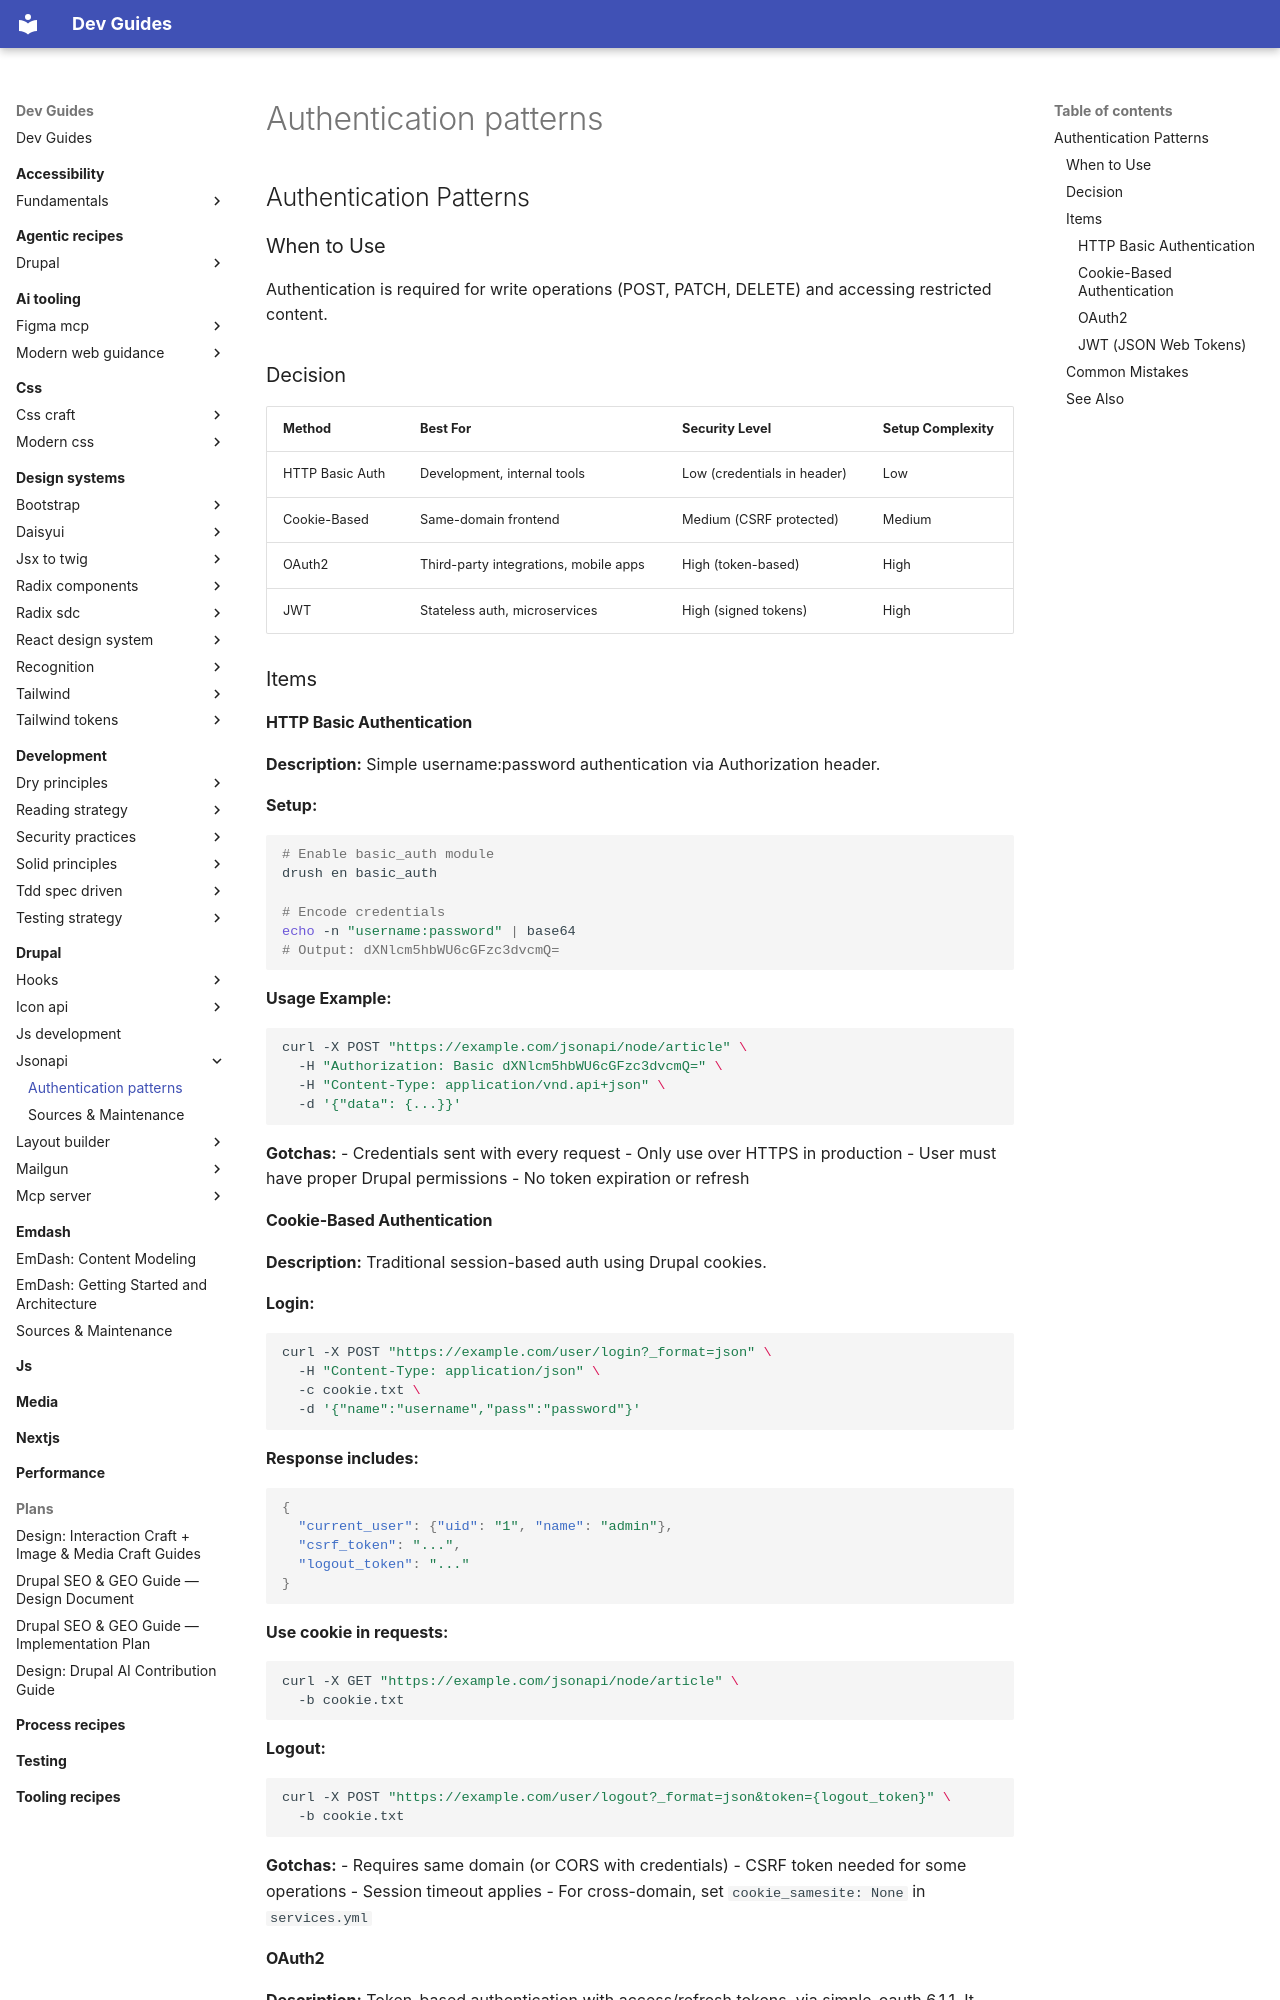

repository: camoa/dev-guides · page: drupal/jsonapi/authentication-patterns/index.html · generator: mkdocs

---
description: "Authentication is required for write operations (POST, PATCH, DELETE) and accessing restricted content."
tldr: "Authentication is required for write operations (POST, PATCH, DELETE) and accessing restricted content."
drupal_version: "11.x"
topic: "drupal/jsonapi"
---

## Authentication Patterns

### When to Use

Authentication is required for write operations (POST, PATCH, DELETE) and accessing restricted content.

### Decision

| Method | Best For | Security Level | Setup Complexity |
|--------|----------|----------------|------------------|
| HTTP Basic Auth | Development, internal tools | Low (credentials in header) | Low |
| Cookie-Based | Same-domain frontend | Medium (CSRF protected) | Medium |
| OAuth2 | Third-party integrations, mobile apps | High (token-based) | High |
| JWT | Stateless auth, microservices | High (signed tokens) | High |

### Items

#### HTTP Basic Authentication

**Description:** Simple username:password authentication via Authorization header.

**Setup:**
```bash
# Enable basic_auth module
drush en basic_auth

# Encode credentials
echo -n "username:password" | base64
# Output: dXNlcm5hbWU6cGFzc3dvcmQ=
```

**Usage Example:**
```bash
curl -X POST "https://example.com/jsonapi/node/article" \
  -H "Authorization: Basic dXNlcm5hbWU6cGFzc3dvcmQ=" \
  -H "Content-Type: application/vnd.api+json" \
  -d '{"data": {...}}'
```

**Gotchas:**
- Credentials sent with every request
- Only use over HTTPS in production
- User must have proper Drupal permissions
- No token expiration or refresh

#### Cookie-Based Authentication

**Description:** Traditional session-based auth using Drupal cookies.

**Login:**
```bash
curl -X POST "https://example.com/user/login?_format=json" \
  -H "Content-Type: application/json" \
  -c cookie.txt \
  -d '{"name":"username","pass":"password"}'
```

**Response includes:**
```json
{
  "current_user": {"uid": "1", "name": "admin"},
  "csrf_token": "...",
  "logout_token": "..."
}
```

**Use cookie in requests:**
```bash
curl -X GET "https://example.com/jsonapi/node/article" \
  -b cookie.txt
```

**Logout:**
```bash
curl -X POST "https://example.com/user/logout?_format=json&token={logout_token}" \
  -b cookie.txt
```

**Gotchas:**
- Requires same domain (or CORS with credentials)
- CSRF token needed for some operations
- Session timeout applies
- For cross-domain, set `cookie_samesite: None` in `services.yml`
